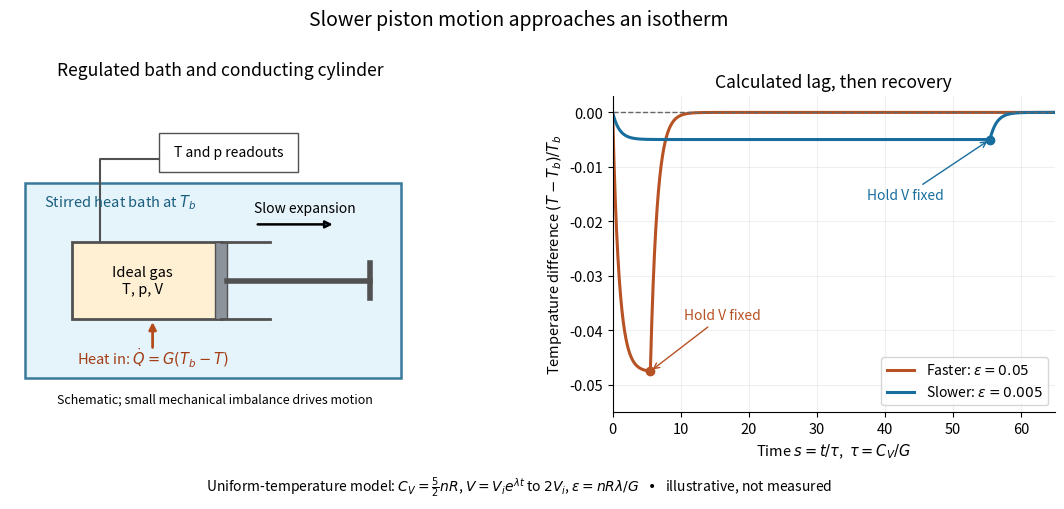

Generate this figure with matplotlib: (Note: this script raises an exception after producing the figure.)
"""Illustrative uniform gas model, not experimental data.

Python 3.14, matplotlib 3.10.7, numpy 2.3.5. Generate the matching PNG in CWD.
"""

from pathlib import Path

import matplotlib.pyplot as plt
from matplotlib.patches import Rectangle
import numpy as np


def temperature_ratio(s, epsilon, capacity_ratio=2.5):
    """Exponential expansion to twice the volume, then a fixed-volume hold."""
    finish = np.log(2.0) / (capacity_ratio * epsilon)
    steady = 1.0 / (1.0 + epsilon)
    during = steady + (1.0 - steady) * np.exp(-(1.0 + epsilon) * s)
    at_finish = steady + (1.0 - steady) * np.exp(-(1.0 + epsilon) * finish)
    after = 1.0 + (at_finish - 1.0) * np.exp(-(s - finish))
    return np.where(s <= finish, during, after), finish


def main():
    plt.rcParams.update({"font.size": 10.5, "axes.spines.top": False,
                         "axes.spines.right": False, "figure.facecolor": "white"})
    fig, (apparatus, ax) = plt.subplots(1, 2, figsize=(11.4, 5.1), dpi=110,
                                      gridspec_kw={"width_ratios": [1.1, 1]})
    apparatus.set(xlim=(0, 6.8), ylim=(0, 5.1), aspect="equal")
    apparatus.axis("off")
    apparatus.set_title("Regulated bath and conducting cylinder", pad=15)
    apparatus.add_patch(Rectangle((0.25, 0.55), 6.05, 3.15,
                                  facecolor="#e5f3fb", edgecolor="#397999", lw=1.8))
    apparatus.text(0.55, 3.32, r"Stirred heat bath at $T_b$", color="#195e7e")
    apparatus.add_patch(Rectangle((1.0, 1.5), 2.4, 1.25,
                                  facecolor="#fff0d4", edgecolor="#515151", lw=2))
    apparatus.plot([3.4, 4.2], [1.5, 1.5], color="#515151", lw=2)
    apparatus.plot([3.4, 4.2], [2.75, 2.75], color="#515151", lw=2)
    apparatus.add_patch(Rectangle((3.3, 1.5), 0.2, 1.25,
                                  facecolor="#8c939a", edgecolor="#515151"))
    apparatus.plot([3.5, 5.8], [2.125, 2.125], color="#515151", lw=4)
    apparatus.plot([5.8, 5.8], [1.85, 2.4], color="#515151", lw=4)
    apparatus.text(2.13, 2.12, "Ideal gas\nT, p, V", ha="center", va="center")
    apparatus.annotate("", xy=(5.25, 3.03), xytext=(3.95, 3.03),
                       arrowprops={"arrowstyle": "-|>", "lw": 1.8})
    apparatus.text(4.75, 3.22, "Slow expansion", ha="center", fontsize=10)
    apparatus.annotate("", xy=(2.3, 1.5), xytext=(2.3, 1.0),
                       arrowprops={"arrowstyle": "-|>", "color": "#b44b1b", "lw": 2})
    apparatus.text(2.3, 0.76, r"Heat in: $\dot Q=G(T_b-T)$", ha="center", color="#a23d16")
    apparatus.plot([1.45, 1.45, 2.4], [2.75, 4.08, 4.08], color="#515151", lw=1.5)
    apparatus.add_patch(Rectangle((2.4, 3.88), 2.25, 0.62,
                                  facecolor="white", edgecolor="#515151"))
    apparatus.text(3.525, 4.19, "T and p readouts", ha="center", va="center", fontsize=10)
    apparatus.text(3.3, 0.15, "Schematic; small mechanical imbalance drives motion", ha="center",
                   fontsize=9)
    s = np.linspace(0, 65, 2000)
    for epsilon, color, label in [(0.05, "#b75224", "Faster"), (0.005, "#176e9e", "Slower")]:
        theta, finish = temperature_ratio(s, epsilon)
        ax.plot(s, theta - 1.0, color=color, lw=2.2,
                label=rf"{label}: $\epsilon={epsilon:g}$")
        endpoint, _ = temperature_ratio(np.array([finish]), epsilon)
        ax.scatter([finish], endpoint - 1, color=color, zorder=4)
        ax.annotate("Hold V fixed", xy=(finish, endpoint[0] - 1),
                    xytext=(finish + (5 if epsilon == 0.05 else -18),
                            -0.038 if epsilon == 0.05 else -0.016),
                    arrowprops={"arrowstyle": "->", "color": color},
                    color=color, fontsize=10)
    ax.axhline(0, color="0.4", ls="--", lw=1)
    ax.set(xlim=(0, 65), ylim=(-0.055, 0.003), xlabel=r"Time $s=t/\tau$,  $\tau=C_V/G$",
           ylabel=r"Temperature difference $(T-T_b)/T_b$",
           title="Calculated lag, then recovery")
    ax.legend(loc="lower right", frameon=True, facecolor="white", fontsize=10)
    ax.grid(alpha=0.2)
    fig.suptitle("Slower piston motion approaches an isotherm", fontsize=14)
    fig.text(0.5, 0.035, r"Uniform-temperature model: $C_V=\frac{5}{2}nR$, "
             r"$V=V_i e^{\lambda t}$ to $2V_i$, $\epsilon=nR\lambda/G$" +
             "   •   illustrative, not measured", ha="center", fontsize=10)
    fig.subplots_adjust(left=0.025, right=0.97, bottom=0.19, top=0.81, wspace=0.32)
    fig.savefig(Path.cwd() / (Path(__file__).stem + ".png"), facecolor="white",
                transparent=False)
    plt.close(fig)


if __name__ == "__main__":
    main()
